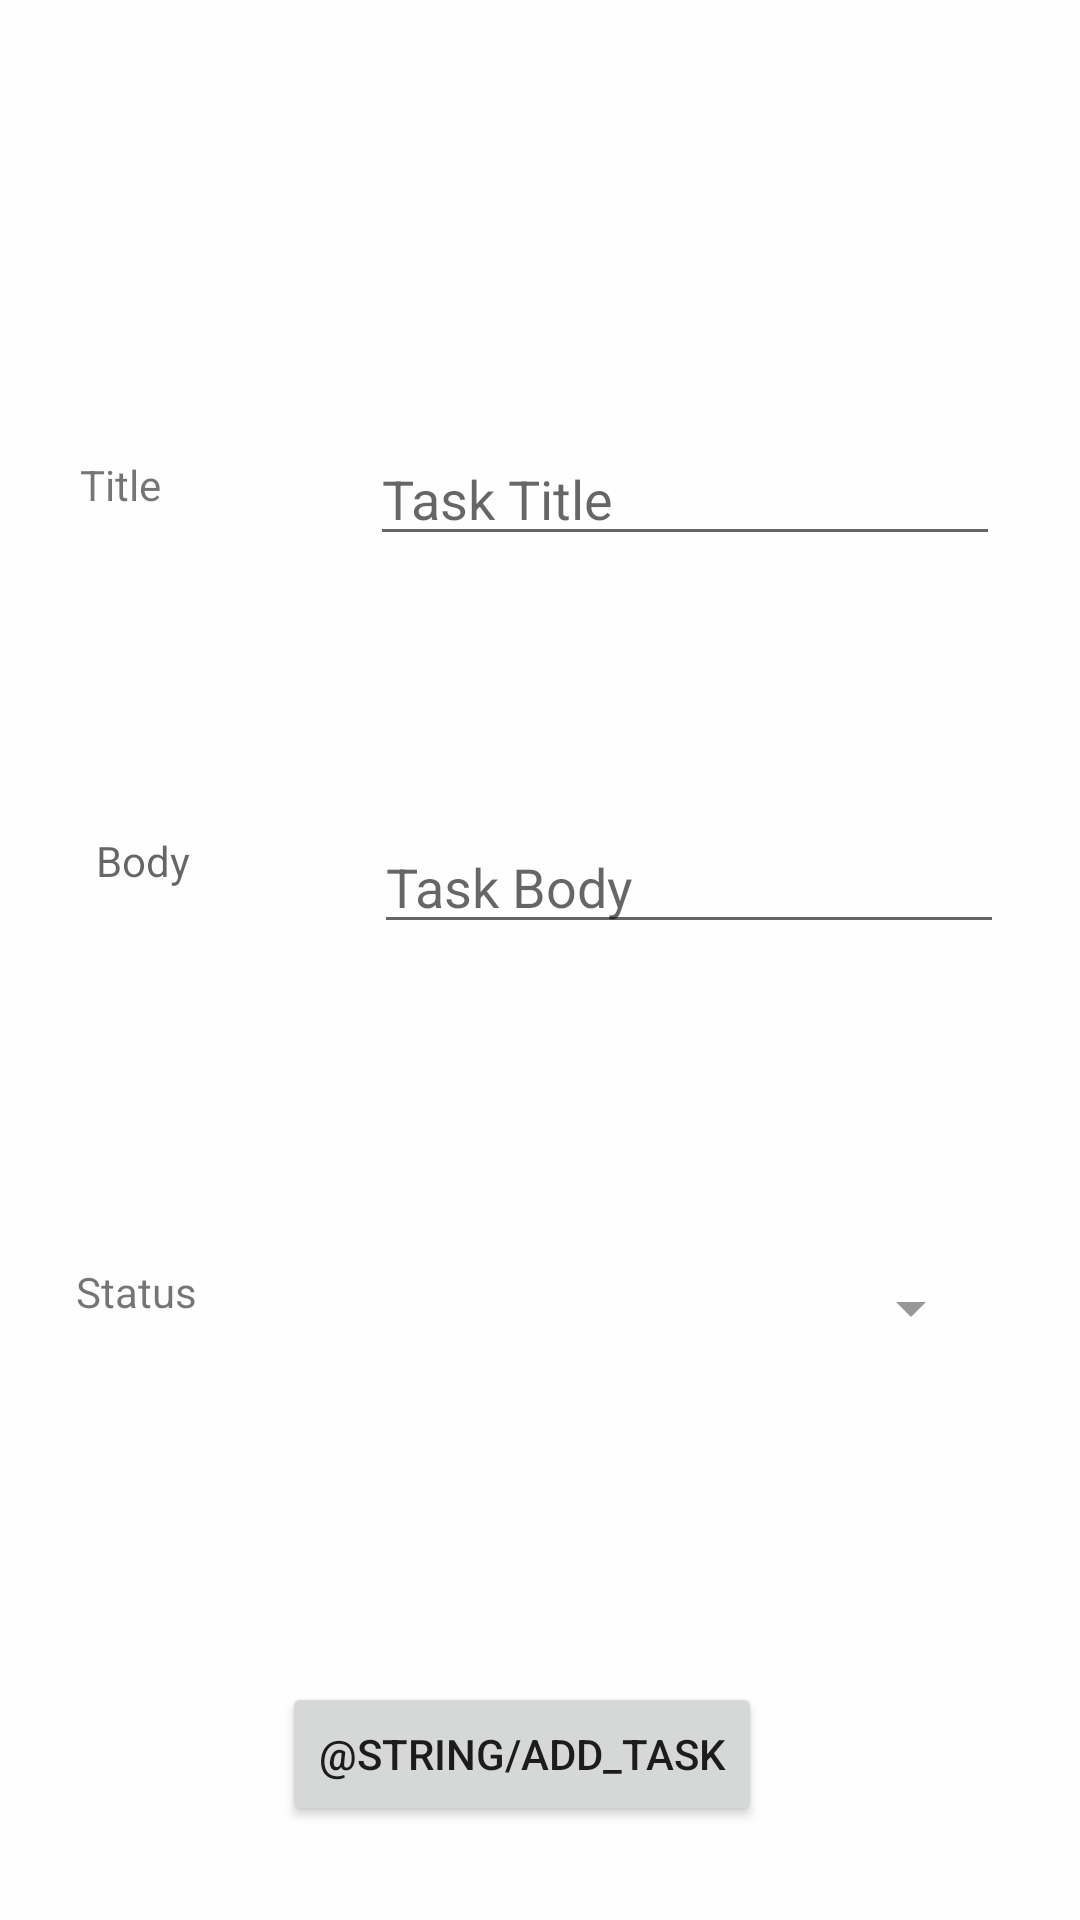

Reconstruct the res/layout file that produces this screen, plus the resources it refers to.
<!-- AndroidManifest.xml: application theme Theme.Task_Master -->
<!-- res/layout/add_task.xml -->
<?xml version="1.0" encoding="utf-8"?>
<androidx.constraintlayout.widget.ConstraintLayout xmlns:android="http://schemas.android.com/apk/res/android"
    xmlns:app="http://schemas.android.com/apk/res-auto"
    xmlns:tools="http://schemas.android.com/tools"
    android:layout_width="match_parent"
    android:layout_height="match_parent"
    android:background="#C8FFFFFF"
    tools:context=".AddTaskActivity">



























    <Button
        android:id="@+id/button2"
        android:layout_width="wrap_content"
        android:layout_height="wrap_content"
        android:text="@string/add_task"
        app:layout_constraintBottom_toBottomOf="parent"
        app:layout_constraintEnd_toEndOf="parent"
        app:layout_constraintHorizontal_bias="0.47"
        app:layout_constraintStart_toStartOf="parent"
        app:layout_constraintTop_toTopOf="parent"
        app:layout_constraintVertical_bias="0.947" />

    <EditText
        android:id="@+id/inputTitle"
        android:layout_width="wrap_content"
        android:layout_height="wrap_content"
        android:layout_marginTop="144dp"
        android:ems="10"
        android:hint="Task Title"
        android:inputType="textPersonName"
        app:layout_constraintEnd_toEndOf="parent"
        app:layout_constraintHorizontal_bias="0.5"
        app:layout_constraintStart_toEndOf="@+id/textView2"
        app:layout_constraintTop_toTopOf="parent"
        tools:ignore="Autofill,LabelFor" />


    













    <EditText
        android:id="@+id/inputBody"
        android:layout_width="wrap_content"
        android:layout_height="wrap_content"
        android:layout_marginTop="88dp"
        android:ems="10"
        android:hint="Task Body"
        android:inputType="textPersonName"
        app:layout_constraintEnd_toEndOf="parent"
        app:layout_constraintHorizontal_bias="0.542"
        app:layout_constraintStart_toEndOf="@+id/textView3"
        app:layout_constraintTop_toBottomOf="@+id/inputTitle"
        tools:ignore="Autofill,LabelFor" />

    <TextView
        android:id="@+id/textView2"
        android:layout_width="70dp"
        android:layout_height="wrap_content"
        android:layout_marginTop="8dp"
        android:text="Title"
        app:layout_constraintEnd_toStartOf="@+id/inputTitle"
        app:layout_constraintHorizontal_bias="0.5"
        app:layout_constraintStart_toStartOf="parent"
        app:layout_constraintTop_toTopOf="@+id/inputTitle" />


    <TextView
        android:id="@+id/textView3"
        android:layout_width="63dp"
        android:layout_height="22dp"
        android:layout_marginStart="32dp"
        android:layout_marginTop="4dp"
        android:hint="Body"
        app:layout_constraintEnd_toStartOf="@+id/editTextTextPersonName2"
        app:layout_constraintHorizontal_bias="0.5"
        app:layout_constraintStart_toStartOf="parent"
        app:layout_constraintTop_toTopOf="@+id/inputBody" />

    <TextView
        android:id="@+id/textView4"
        android:layout_width="70dp"
        android:layout_height="wrap_content"
        android:layout_marginTop="8dp"
        android:text="Status"
        app:layout_constraintEnd_toStartOf="@+id/listItems"
        app:layout_constraintHorizontal_bias="0.5"
        app:layout_constraintStart_toStartOf="parent"
        app:layout_constraintTop_toTopOf="@+id/listItems" />


    <Spinner
        android:id="@+id/listItems"
        android:layout_width="207dp"
        android:layout_height="46dp"
        android:backgroundTint="#989898"
        android:popupBackground="@android:drawable/progress_horizontal"
        app:layout_constraintBottom_toBottomOf="parent"
        app:layout_constraintEnd_toEndOf="parent"
        app:layout_constraintHorizontal_bias="0.789"
        app:layout_constraintStart_toStartOf="parent"
        app:layout_constraintTop_toBottomOf="@+id/inputBody"
        app:layout_constraintVertical_bias="0.352" />


</androidx.constraintlayout.widget.ConstraintLayout>
<!-- resources referenced by this layout -->
<resources>
  <style name="Theme.Task_Master" parent="Theme.AppCompat.Light.DarkActionBar">
          
          <item name="colorPrimary">@color/purple_500</item>
          <item name="colorPrimaryDark">@color/purple_700</item>
          <item name="colorAccent">@color/teal_200</item>
          
      </style>
  <color name="purple_500">#00BCD4</color>
  <color name="purple_700">#FF3700B3</color>
  <color name="teal_200">#FF03DAC5</color>
</resources>
